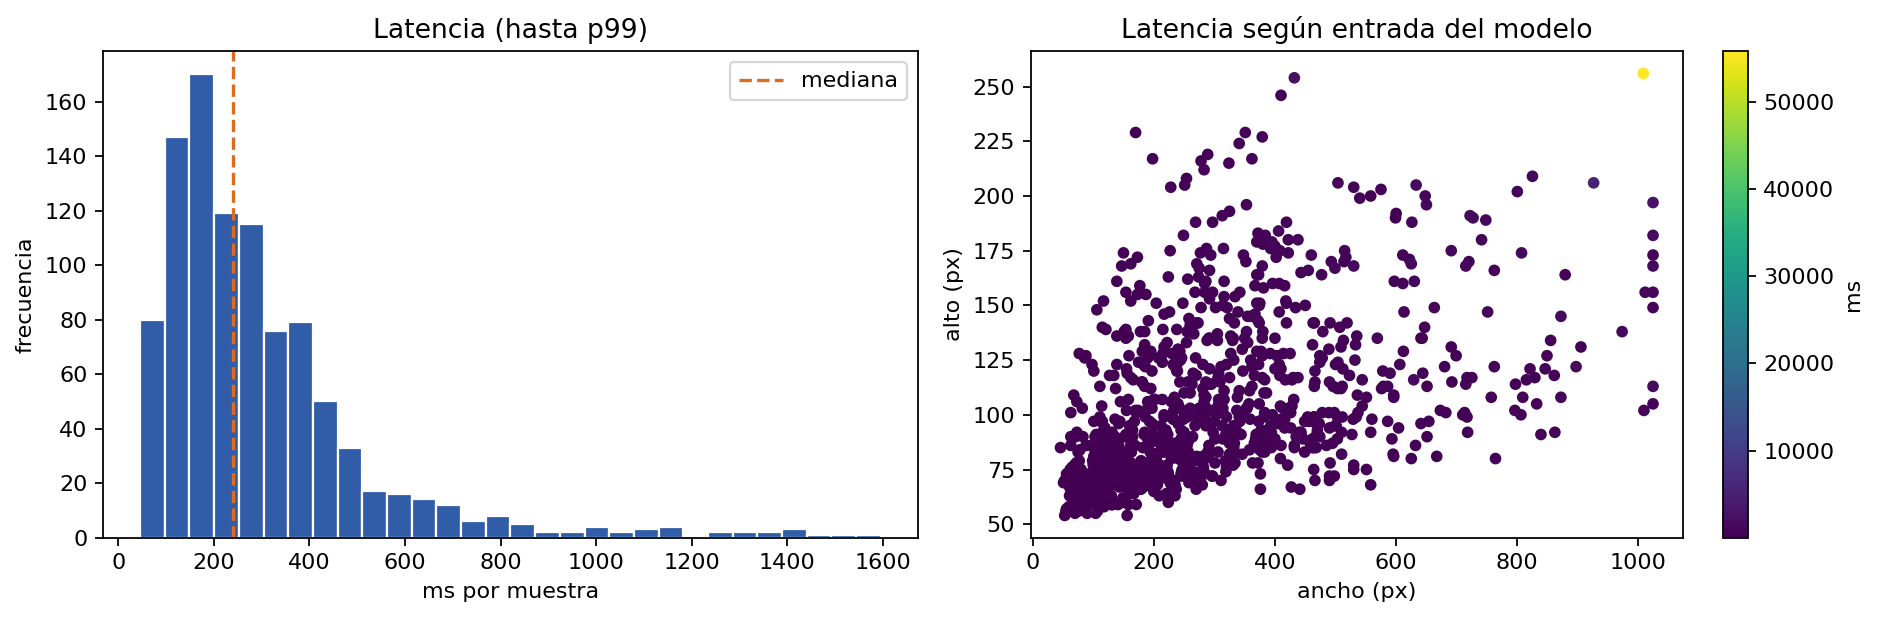

The data file committed next to this chart (first rows):
index, sample_id, image_file, ground_truth, status, error, height, width, model_height, model_width, resized, prediction, correct, edit_distance, edit_distance_le_1, edit_distance_le_2, ground_truth_token_count, prediction_token_count, cer, latency_ms, base_mib, peak_total_mib, peak_increment_mib
1, 23_em_52, 23_em_52.bmp, 2 p, ok, , 71, 71, 71, 71, 0, 2 p, 1, 0, 1, 1, 2, 2, 0.0, 45.55, 46.09, 174.8, 128.7
2, 513_em_320, 513_em_320.bmp, k N, ok, , 56, 55, 56, 55, 0, k N, 1, 0, 1, 1, 2, 2, 0.0, 168.3, 46.08, 174.6, 128.5
3, RIT_2014_29, RIT_2014_29.bmp, - 7, ok, , 54, 53, 54, 53, 0, - 7, 1, 0, 1, 1, 2, 2, 0.0, 50.13, 46.08, 174.6, 128.5
4, RIT_2014_95, RIT_2014_95.bmp, 2 0, ok, , 58, 74, 58, 74, 0, 2 0, 1, 0, 1, 1, 2, 2, 0.0, 147.8, 46.08, 174.4, 128.3
5, RIT_2014_97, RIT_2014_97.bmp, 1 2, ok, , 57, 66, 57, 66, 0, 1 2, 1, 0, 1, 1, 2, 2, 0.0, 2576, 46.08, 221, 175
6, 29_em_151, 29_em_151.bmp, P a, ok, , 73, 84, 73, 84, 0, p _ { a }, 0, 4, 0, 0, 2, 5, 2.0, 190.1, 46.09, 174.6, 128.5
7, RIT_2014_57, RIT_2014_57.bmp, 1 9, ok, , 59, 69, 59, 69, 0, 7 9, 0, 1, 1, 1, 2, 2, 0.5, 76.98, 46.08, 174.3, 128.2
8, 517_em_404, 517_em_404.bmp, P a, ok, , 64, 78, 64, 78, 0, p _ { a }, 0, 4, 0, 0, 2, 5, 2.0, 106.9, 46.08, 174.6, 128.5
9, 18_em_10, 18_em_10.bmp, 2 6, ok, , 56, 76, 56, 76, 0, 2 6, 1, 0, 1, 1, 2, 2, 0.0, 114, 46.08, 174.3, 128.2
10, RIT_2014_187, RIT_2014_187.bmp, 1 m, ok, , 76, 107, 76, 107, 0, 1 m, 1, 0, 1, 1, 2, 2, 0.0, 721.4, 46.1, 175.4, 129.3
11, 516_em_393, 516_em_393.bmp, N m, ok, , 68, 95, 68, 95, 0, N m, 1, 0, 1, 1, 2, 2, 0.0, 134.1, 46.09, 175.1, 129
12, 511_em_257, 511_em_257.bmp, H z, ok, , 68, 69, 68, 69, 0, H z, 1, 0, 1, 1, 2, 2, 0.0, 119.2, 46.08, 174.7, 128.6
13, 514_em_330, 514_em_330.bmp, k g, ok, , 84, 78, 84, 78, 0, k g, 1, 0, 1, 1, 2, 2, 0.0, 197.4, 46.09, 174.7, 128.6
14, 510_em_102, 510_em_102.bmp, m v, ok, , 59, 158, 59, 158, 0, m v, 1, 0, 1, 1, 2, 2, 0.0, 226.7, 46.11, 175.6, 129.5
15, 512_em_275, 512_em_275.bmp, 3 m, ok, , 67, 113, 67, 113, 0, 3 m, 1, 0, 1, 1, 2, 2, 0.0, 150.2, 46.1, 175.3, 129.2
16, 512_em_288, 512_em_288.bmp, 2 m, ok, , 63, 122, 63, 122, 0, 2 m, 1, 0, 1, 1, 2, 2, 0.0, 154.8, 46.1, 175.3, 129.2
17, 515_em_368, 515_em_368.bmp, I m, ok, , 76, 124, 76, 124, 0, I m, 1, 0, 1, 1, 2, 2, 0.0, 151.4, 46.11, 175.6, 129.5
18, 514_em_336, 514_em_336.bmp, d s, ok, , 66, 72, 66, 72, 0, d s, 1, 0, 1, 1, 2, 2, 0.0, 200.8, 46.08, 174.7, 128.6
19, RIT_2014_156, RIT_2014_156.bmp, - 1, ok, , 71, 89, 71, 89, 0, - 7, 0, 1, 1, 1, 2, 2, 0.5, 76.77, 46.09, 174.7, 128.6
20, RIT_2014_132, RIT_2014_132.bmp, 1 m, ok, , 78, 101, 78, 101, 0, 1 m, 1, 0, 1, 1, 2, 2, 0.0, 112, 46.1, 175.4, 129.3
21, 502_em_0, 502_em_0.bmp, 6 3, ok, , 56, 67, 56, 67, 0, 6 3, 1, 0, 1, 1, 2, 2, 0.0, 166.5, 46.08, 174.3, 128.2
22, 519_em_445, 519_em_445.bmp, N s, ok, , 67, 61, 67, 61, 0, N s, 1, 0, 1, 1, 2, 2, 0.0, 189.6, 46.08, 174.7, 128.6
23, 512_em_296, 512_em_296.bmp, k g, ok, , 75, 62, 75, 62, 0, k g, 1, 0, 1, 1, 2, 2, 0.0, 171, 46.08, 174.7, 128.6
24, 20_em_42, 20_em_42.bmp, 1 7, ok, , 57, 56, 57, 56, 0, 1 7, 1, 0, 1, 1, 2, 2, 0.0, 104.5, 46.08, 174.6, 128.5
25, 31_em_187, 31_em_187.bmp, 5 0, ok, , 58, 98, 58, 98, 0, 5 0, 1, 0, 1, 1, 2, 2, 0.0, 181.4, 46.09, 175, 128.9
26, RIT_2014_272, RIT_2014_272.bmp, 4 0, ok, , 64, 72, 64, 72, 0, 4 0, 1, 0, 1, 1, 2, 2, 0.0, 94.68, 46.08, 174.3, 128.2
27, 29_em_159, 29_em_159.bmp, 1 8, ok, , 55, 70, 55, 70, 0, 1 8, 1, 0, 1, 1, 2, 2, 0.0, 82.85, 46.08, 174.3, 128.2
28, RIT_2014_9, RIT_2014_9.bmp, \log, ok, , 83, 75, 83, 75, 0, \log g, 0, 1, 1, 1, 1, 2, 1.0, 148.7, 46.09, 174.6, 128.5
29, 509_em_93, 509_em_93.bmp, | S |, ok, , 58, 66, 58, 66, 0, | s |, 0, 1, 1, 1, 3, 3, 0.3333, 65.46, 46.08, 174.3, 128.2
30, RIT_2014_93, RIT_2014_93.bmp, y > z, ok, , 69, 111, 69, 111, 0, y > z, 1, 0, 1, 1, 3, 3, 0.0, 127.5, 46.1, 175.3, 129.2
31, 28_em_132, 28_em_132.bmp, S / V, ok, , 67, 82, 67, 82, 0, S / v, 0, 1, 1, 1, 3, 3, 0.3333, 151.5, 46.09, 175, 128.9
32, 508_em_85, 508_em_85.bmp, 9 . 8, ok, , 57, 67, 57, 67, 0, 9 . 8, 1, 0, 1, 1, 3, 3, 0.0, 114.2, 46.08, 174.3, 128.2
33, 511_em_250, 511_em_250.bmp, r o t, ok, , 64, 115, 64, 115, 0, r o t, 1, 0, 1, 1, 3, 3, 0.0, 167.5, 46.1, 175.2, 129.1
34, 31_em_189, 31_em_189.bmp, x . y, ok, , 61, 131, 61, 131, 0, x - y, 0, 1, 1, 1, 3, 3, 0.3333, 165.4, 46.1, 175.4, 129.3
35, RIT_2014_219, RIT_2014_219.bmp, m / q, ok, , 59, 131, 59, 131, 0, n _ { n }, 0, 5, 0, 0, 3, 5, 1.667, 123.4, 46.1, 175.3, 129.2
36, 513_em_319, 513_em_319.bmp, x > A, ok, , 70, 111, 70, 111, 0, x > A, 1, 0, 1, 1, 3, 3, 0.0, 62.97, 46.1, 175.3, 129.2
37, RIT_2014_125, RIT_2014_125.bmp, z + w, ok, , 66, 179, 66, 179, 0, z + w, 1, 0, 1, 1, 3, 3, 0.0, 182.1, 46.12, 176.9, 130.8
38, 23_em_56, 23_em_56.bmp, 9 + 2, ok, , 59, 132, 59, 132, 0, 9 + 2, 1, 0, 1, 1, 3, 3, 0.0, 79.69, 46.1, 175.3, 129.2
39, 26_em_76, 26_em_76.bmp, - m p, ok, , 80, 126, 80, 126, 0, - m p, 1, 0, 1, 1, 3, 3, 0.0, 99.61, 46.11, 175.7, 129.6
40, 32_em_203, 32_em_203.bmp, l - 1, ok, , 70, 78, 70, 78, 0, ( - 1, 0, 1, 1, 1, 3, 3, 0.3333, 174.2, 46.09, 175, 128.9
41, RIT_2014_299, RIT_2014_299.bmp, 8 9 7, ok, , 60, 99, 60, 99, 0, 8 9 7, 1, 0, 1, 1, 3, 3, 0.0, 64.16, 46.09, 175, 128.9
42, 34_em_226, 34_em_226.bmp, t - s, ok, , 62, 119, 62, 119, 0, t - s, 1, 0, 1, 1, 3, 3, 0.0, 93.83, 46.1, 175.3, 129.2
43, RIT_2014_122, RIT_2014_122.bmp, 1 8 z, ok, , 67, 87, 67, 87, 0, 1 8 2, 0, 1, 1, 1, 3, 3, 0.3333, 93.19, 46.09, 175, 128.9
44, 37_em_9, 37_em_9.bmp, y < b, ok, , 67, 79, 67, 79, 0, y _ { < b }, 0, 3, 0, 0, 3, 6, 1.0, 122.2, 46.09, 174.9, 128.8
45, 20_em_49, 20_em_49.bmp, 6 f t, ok, , 57, 73, 57, 73, 0, 6 f t, 1, 0, 1, 1, 3, 3, 0.0, 60.05, 46.08, 174.4, 128.3
46, RIT_2014_13, RIT_2014_13.bmp, [ P ], ok, , 65, 71, 65, 71, 0, [ P ], 1, 0, 1, 1, 3, 3, 0.0, 73.47, 46.08, 174.7, 128.6
47, 511_em_271, 511_em_271.bmp, f + g, ok, , 73, 118, 73, 118, 0, 7 + 8, 0, 2, 0, 1, 3, 3, 0.6667, 186.5, 46.1, 175.5, 129.4
48, RIT_2014_54, RIT_2014_54.bmp, z < p, ok, , 68, 134, 68, 134, 0, z < p, 1, 0, 1, 1, 3, 3, 0.0, 161, 46.1, 175.5, 129.4
49, 505_em_52, 505_em_52.bmp, o r 1, ok, , 68, 125, 68, 125, 0, 0 r 1, 0, 1, 1, 1, 3, 3, 0.3333, 133.7, 46.1, 175.4, 129.3
50, RIT_2014_284, RIT_2014_284.bmp, - 3 9, ok, , 55, 90, 55, 90, 0, - 3 9, 1, 0, 1, 1, 3, 3, 0.0, 184.7, 46.08, 174.6, 128.5
51, 37_em_3, 37_em_3.bmp, t - 6, ok, , 55, 104, 55, 104, 0, t - 6, 1, 0, 1, 1, 3, 3, 0.0, 143.9, 46.09, 175, 128.9
52, RIT_2014_291, RIT_2014_291.bmp, \mu m, ok, , 64, 123, 64, 123, 0, u m, 0, 1, 1, 1, 2, 2, 0.5, 102.1, 46.1, 175.3, 129.2
53, RIT_2014_20, RIT_2014_20.bmp, [ e ], ok, , 64, 63, 64, 63, 0, [ e ], 1, 0, 1, 1, 3, 3, 0.0, 119.9, 46.08, 174.3, 128.2
54, RIT_2014_176, RIT_2014_176.bmp, 1 8 z, ok, , 58, 77, 58, 77, 0, 1 8 2, 0, 1, 1, 1, 3, 3, 0.3333, 91.61, 46.08, 174.4, 128.3
55, RIT_2014_277, RIT_2014_277.bmp, m , n, ok, , 70, 130, 70, 130, 0, m , n, 1, 0, 1, 1, 3, 3, 0.0, 237.3, 46.1, 175.6, 129.5
56, 34_em_235, 34_em_235.bmp, 1 - w, ok, , 56, 107, 56, 107, 0, 1 - w, 1, 0, 1, 1, 3, 3, 0.0, 114.8, 46.09, 175, 128.9
57, 20_em_41, 20_em_41.bmp, 9 / 5, ok, , 64, 115, 64, 115, 0, 9 / 5, 1, 0, 1, 1, 3, 3, 0.0, 59.46, 46.1, 175.2, 129.1
58, 28_em_147, 28_em_147.bmp, [ B ], ok, , 65, 87, 65, 87, 0, [ B ], 1, 0, 1, 1, 3, 3, 0.0, 63.8, 46.09, 175, 128.9
59, 513_em_310, 513_em_310.bmp, 8 + 7, ok, , 79, 107, 79, 107, 0, 8 + 7, 1, 0, 1, 1, 3, 3, 0.0, 92.57, 46.1, 175.4, 129.3
60, RIT_2014_45, RIT_2014_45.bmp, | A |, ok, , 63, 61, 63, 61, 0, ( A l, 0, 2, 0, 1, 3, 3, 0.6667, 58.36, 46.08, 174.3, 128.2
... 926 more rows
